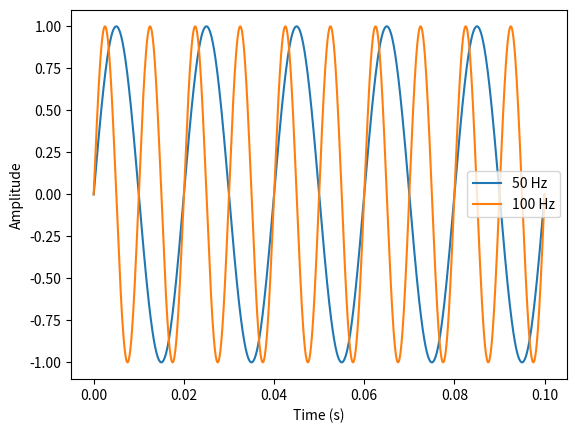

Source code (Python):

# Plot sinewaves of frequency 50 and 100 Hz on the same figure window.

import numpy as np
import matplotlib.pyplot as plt

# Define the time axis
t = np.linspace(0, 0.1, 1000)  # Plots 0 to 0.1 seconds

# Define the frequencies
f1 = 50
f2 = 100

# Generate the sine waves
s1 = np.sin(2 * np.pi * f1 * t)
s2 = np.sin(2 * np.pi * f2 * t)

# Create the plot
plt.plot(t, s1, label='50 Hz')
plt.plot(t, s2, label='100 Hz')

# Add labels and legend
plt.xlabel('Time (s)')
plt.ylabel('Amplitude')
plt.legend()

# Show the plot
plt.show()
# Plot sinewaves of frequency 50 and 100 Hz on the same figure window.
